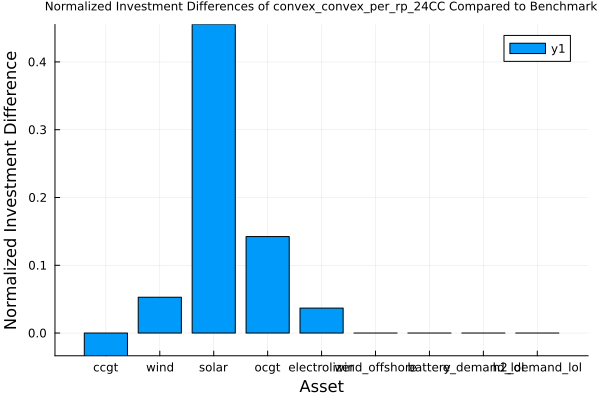

The table this chart was drawn from, first rows:
asset, benchmark_solution, approximation_solution, diff
ccgt, 1.273, 1.23, -0.03353
wind, 2.626, 2.764, 0.05291
solar, 0.5351, 0.7787, 0.4554
ocgt, 0.0, 0.1423, 0.1423
electrolizer, 1.0, 1.037, 0.03686
wind_offshore, 0.0, 0.0, 0.0
battery, 0.0, 0.0, 0.0
e_demand_lol, 0.0, 0.0, 0.0
h2_demand_lol, 0.0, 0.0, 0.0
